Run: headless pygame with SDL's dummy video driver; simulated clock (each Clock.tick advances the game by its frame time, no real sleeping); random seed 0; keys injected as events and as key.get_pressed() state; no mouse input.
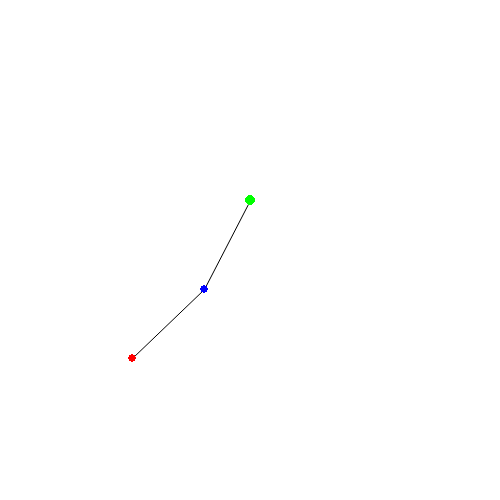
Frame 1 of 4 · flips 1–60 · no input
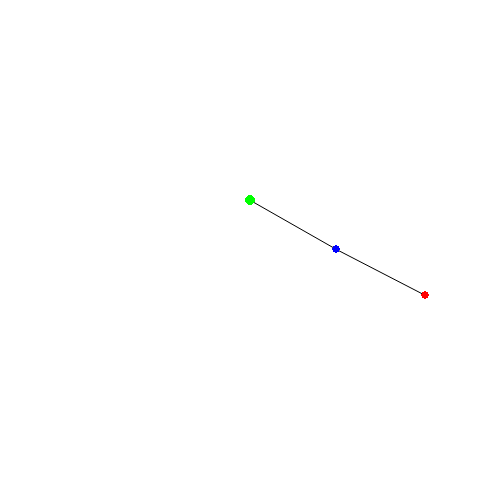
Frame 2 of 4 · flips 61–180 · tapped SPACE, RETURN · held RIGHT (→), D
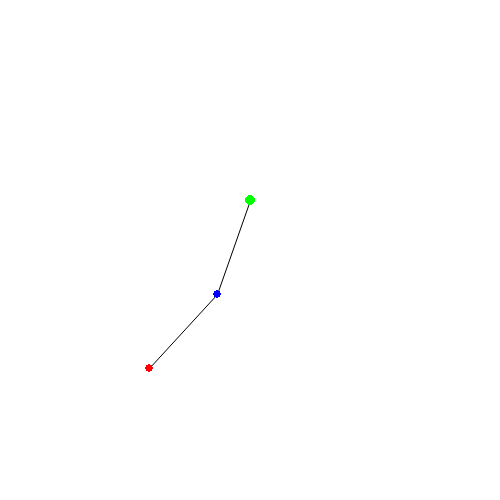
Frame 3 of 4 · flips 181–300 · held DOWN (↓), S
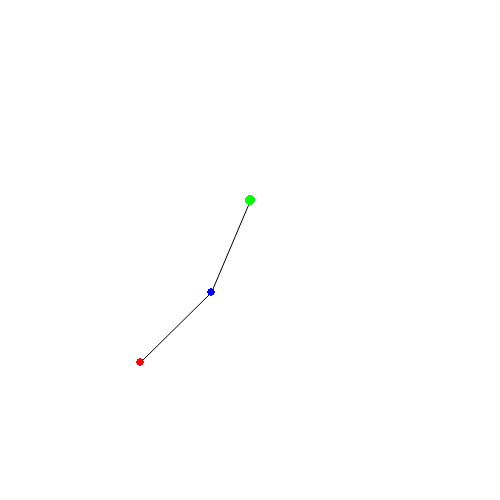
Frame 4 of 4 · flips 301–420 · held LEFT (←), A, UP (↑), W

The pygame program that drew these frames:

import pygame, sys, math, time
from pygame.locals import *

pygame.init()

# setting fps
fps = 30 
clock = pygame.time.Clock()

# window size
WIDTH = 500
HEIGHT = 500
PI = math.pi 

# setting mass for both the bobs
m1 = 20
m2 = 20

# angle, angular Velocity, angular acceleration
angle1 = PI/3
angle2 = PI/3

aVel1 = 0
aVel2 = 0

aAccel1 = 0
aAccel2 = 0

g = 1 

# length of string 
r1 = 100
r2 = 100 

# drawing window
WINDOW = pygame.display.set_mode ((WIDTH, HEIGHT))
pygame.display.set_caption ('Double Pendulum Path')

# defining colors
WHITE = (255, 255, 255)
BLUE = (0, 0, 255)
GREEN = (0, 255, 0)
BLACK = (0, 0, 0)
RED = (255, 0, 0)

# starting Point for the first pendulum
startX = WIDTH/2
startY = 200

# coordinate/position of first bob from starting point
m1X = startX + r1 * math.sin (angle1)
m1Y = startY + r1 * math.cos (angle1)

# coordinate/position of second bob from first bob
m2X = m1X + r2 * math.sin (angle2)
m2Y = m1Y + r2 * math.cos (angle2)


# running game loop
while True:
	WINDOW.fill(WHITE)
	pygame.draw.aaline (WINDOW, BLACK, (startX, startY), (int (m1X), int (m1Y)), 2)
	pygame.draw.aaline (WINDOW, BLACK, (int (m1X), int (m1Y)), (int (m2X), int (m2Y)), 2)
	pygame.draw.circle (WINDOW, GREEN, (startX, startY), 5, 0)
	pygame.draw.circle (WINDOW, BLUE, (int(m1X), int(m1Y)), m1/5, 0)
	pygame.draw.circle (WINDOW, RED, (int(m2X), int(m2Y)), m2/5, 0)
	
	m1X = startX + r1 * math.sin (angle1)
	m1Y = startY + r1 * math.cos (angle1)
	
	m2X = m1X + r2 * math.sin (angle2)
	m2Y = m1Y + r2 * math.cos (angle2)

	aAccel1 = (-g*(2*m1+m2)*math.sin(angle1)-m2*g*math.sin(angle1-2*angle2)-2*math.sin(angle1-angle2)*m2*(aVel2*aVel2*r2+aVel1*aVel1*r1*math.cos(angle1-angle2)))/(r1*(2*m1+m2-m2*math.cos(2*angle1-2*angle2)))

	aAccel2 = (2*math.sin(angle1-angle2)*(aVel1*aVel1*r1*(m1+m2)+g*(m1+m2)*math.cos(angle1)+aVel2*aVel2*r2*math.cos(angle1-angle2)))/(r2*(2*m1+m2-m2*math.cos(2*angle1-2*angle2)))

	
	aVel1 += aAccel1
	aVel2 += aAccel2
	angle1 += aVel1
	angle2 += aVel2

	aVel1 *= 0.999
	aVel2 *= 0.999
	
	for event in pygame.event.get ():
		if event.type == QUIT:
			pygame.quit()
			sys.exit()
	pygame.display.update ()
	clock.tick(fps)
